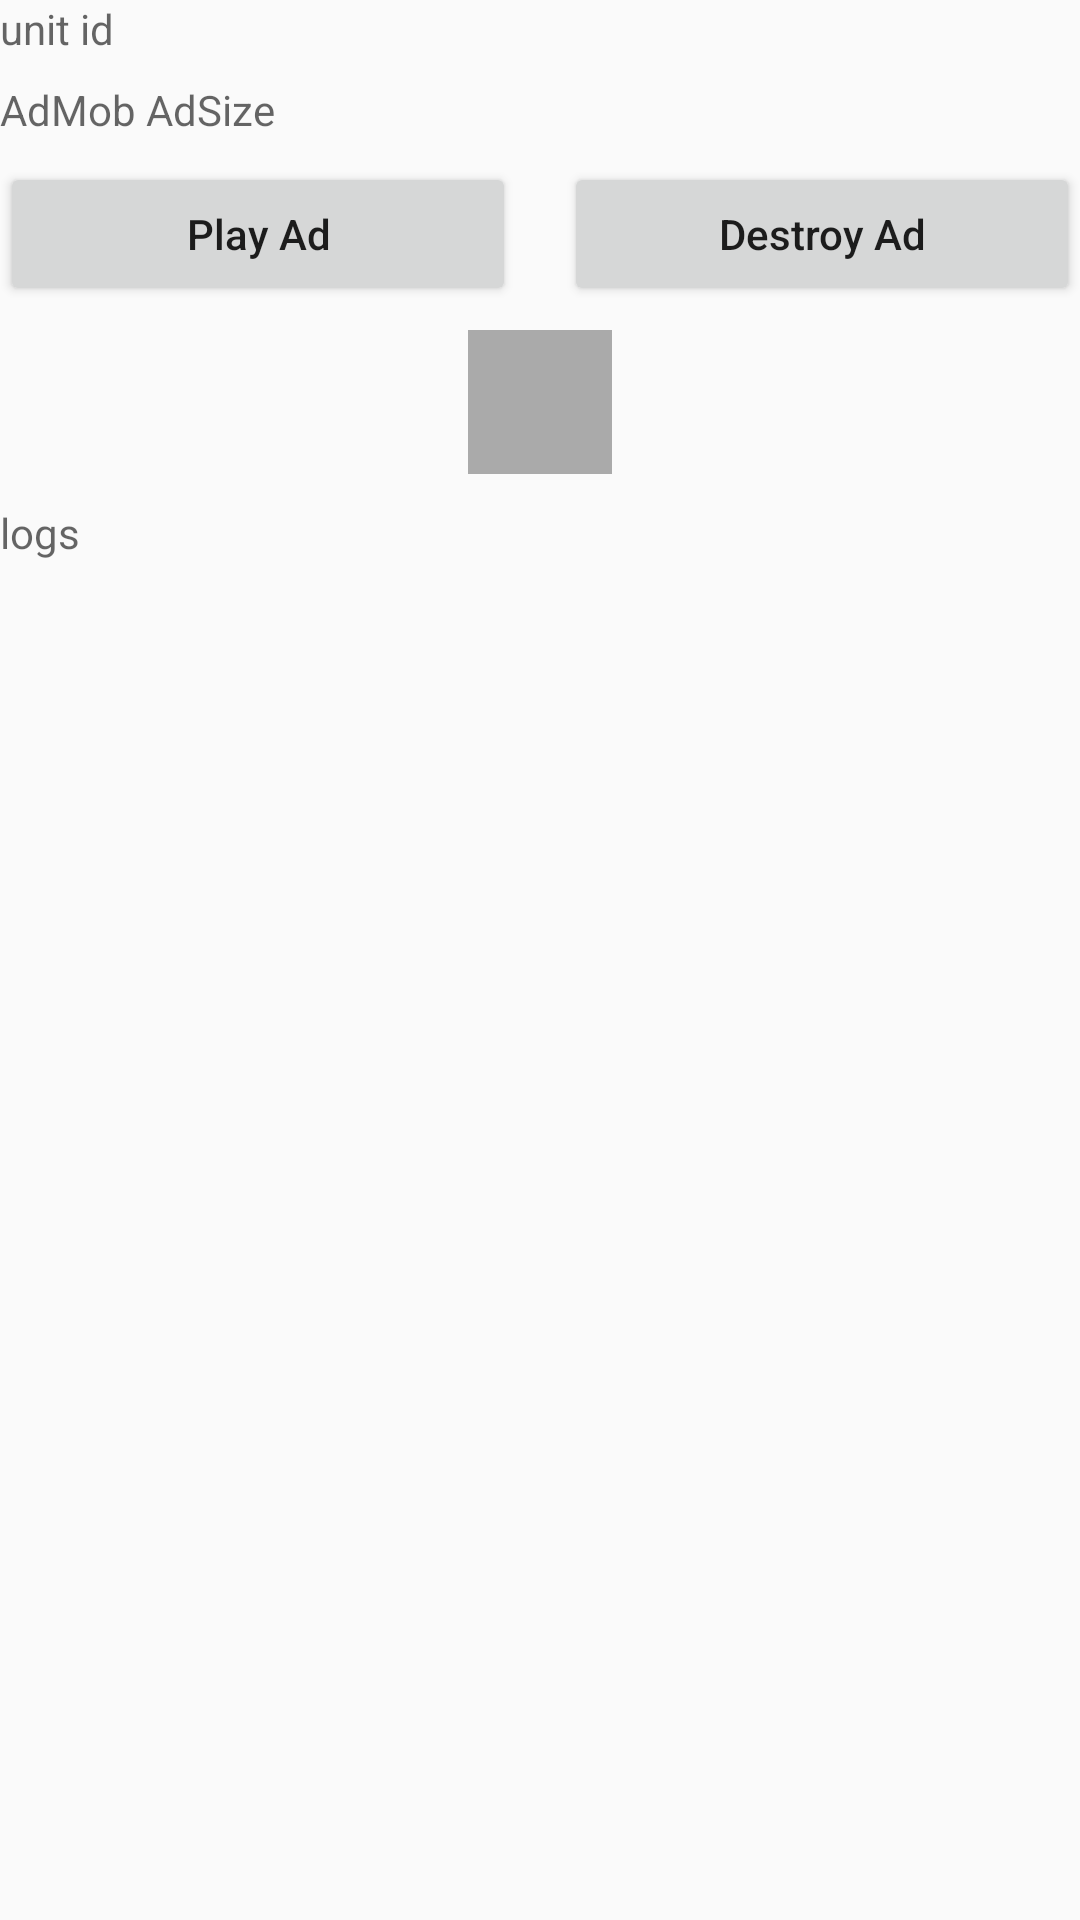

Here is an Android app screen rendered from its layout file. Give the layout XML and the strings, colors and styles it references.
<!-- AndroidManifest.xml: application theme AppTheme -->
<!-- res/layout/activity_banner.xml -->
<?xml version="1.0" encoding="utf-8"?>
<RelativeLayout xmlns:android="http://schemas.android.com/apk/res/android"
  android:layout_width="match_parent"
  android:layout_height="wrap_content">

  <LinearLayout
    android:id="@+id/ad_control_container"
    android:layout_width="match_parent"
    android:layout_height="wrap_content"
    android:layout_marginTop="8dp"
    android:layout_below="@id/adSizeTV"
    android:orientation="horizontal">

    <androidx.appcompat.widget.AppCompatButton
      android:id="@+id/btn_play_ad"
      android:layout_width="match_parent"
      android:layout_height="wrap_content"
      android:layout_weight="1"
      android:layout_marginRight="8dp"
      android:text="Play Ad"
      android:textAllCaps="false" />

    <androidx.appcompat.widget.AppCompatButton
      android:id="@+id/btn_finish_banner_ad"
      android:layout_width="match_parent"
      android:layout_height="wrap_content"
      android:layout_weight="1"
      android:layout_marginLeft="8dp"
      android:text="Destroy Ad"
      android:textAllCaps="false" />
  </LinearLayout>

  <RelativeLayout
    android:id="@+id/rl_container"
    android:layout_width="wrap_content"
    android:layout_height="wrap_content"
    android:layout_marginTop="8dp"
    android:layout_below="@id/ad_control_container"
    android:layout_centerHorizontal="true"
    android:background="@android:color/darker_gray">

    <ProgressBar
      android:id="@+id/pb_load"
      android:layout_width="wrap_content"
      android:layout_height="wrap_content"
      android:layout_centerInParent="true" />
  </RelativeLayout>

  <TextView
    android:id="@+id/adSizeTV"
    android:layout_width="wrap_content"
    android:layout_height="wrap_content"
    android:layout_marginTop="8dp"
    android:layout_below="@id/unitIdTV"
    android:hint="AdMob AdSize" />

  <TextView
    android:id="@+id/unitIdTV"
    android:textStyle="normal"
    android:layout_width="wrap_content"
    android:layout_height="wrap_content"
    android:hint="unit id"
    android:textColor="?android:attr/textColorSecondary"
    android:textSize="14sp" />

  <TextView
    android:id="@+id/text_log"
    android:layout_width="match_parent"
    android:layout_height="wrap_content"
    android:layout_marginTop="10dp"
    android:layout_marginBottom="10dp"
    android:layout_below="@id/rl_container"
    android:hint="logs"
    android:scrollbars="vertical" />
</RelativeLayout>
<!-- resources referenced by this layout -->
<resources>
  <style name="AppTheme" parent="Theme.AppCompat.Light.DarkActionBar">
          
          <item name="colorPrimary">@color/colorPrimary</item>
          <item name="colorPrimaryDark">@color/colorPrimaryDark</item>
          <item name="colorAccent">@color/colorAccent</item>
      </style>
  <color name="colorPrimary">#008577</color>
  <color name="colorPrimaryDark">#00574B</color>
  <color name="colorAccent">#D81B60</color>
</resources>
